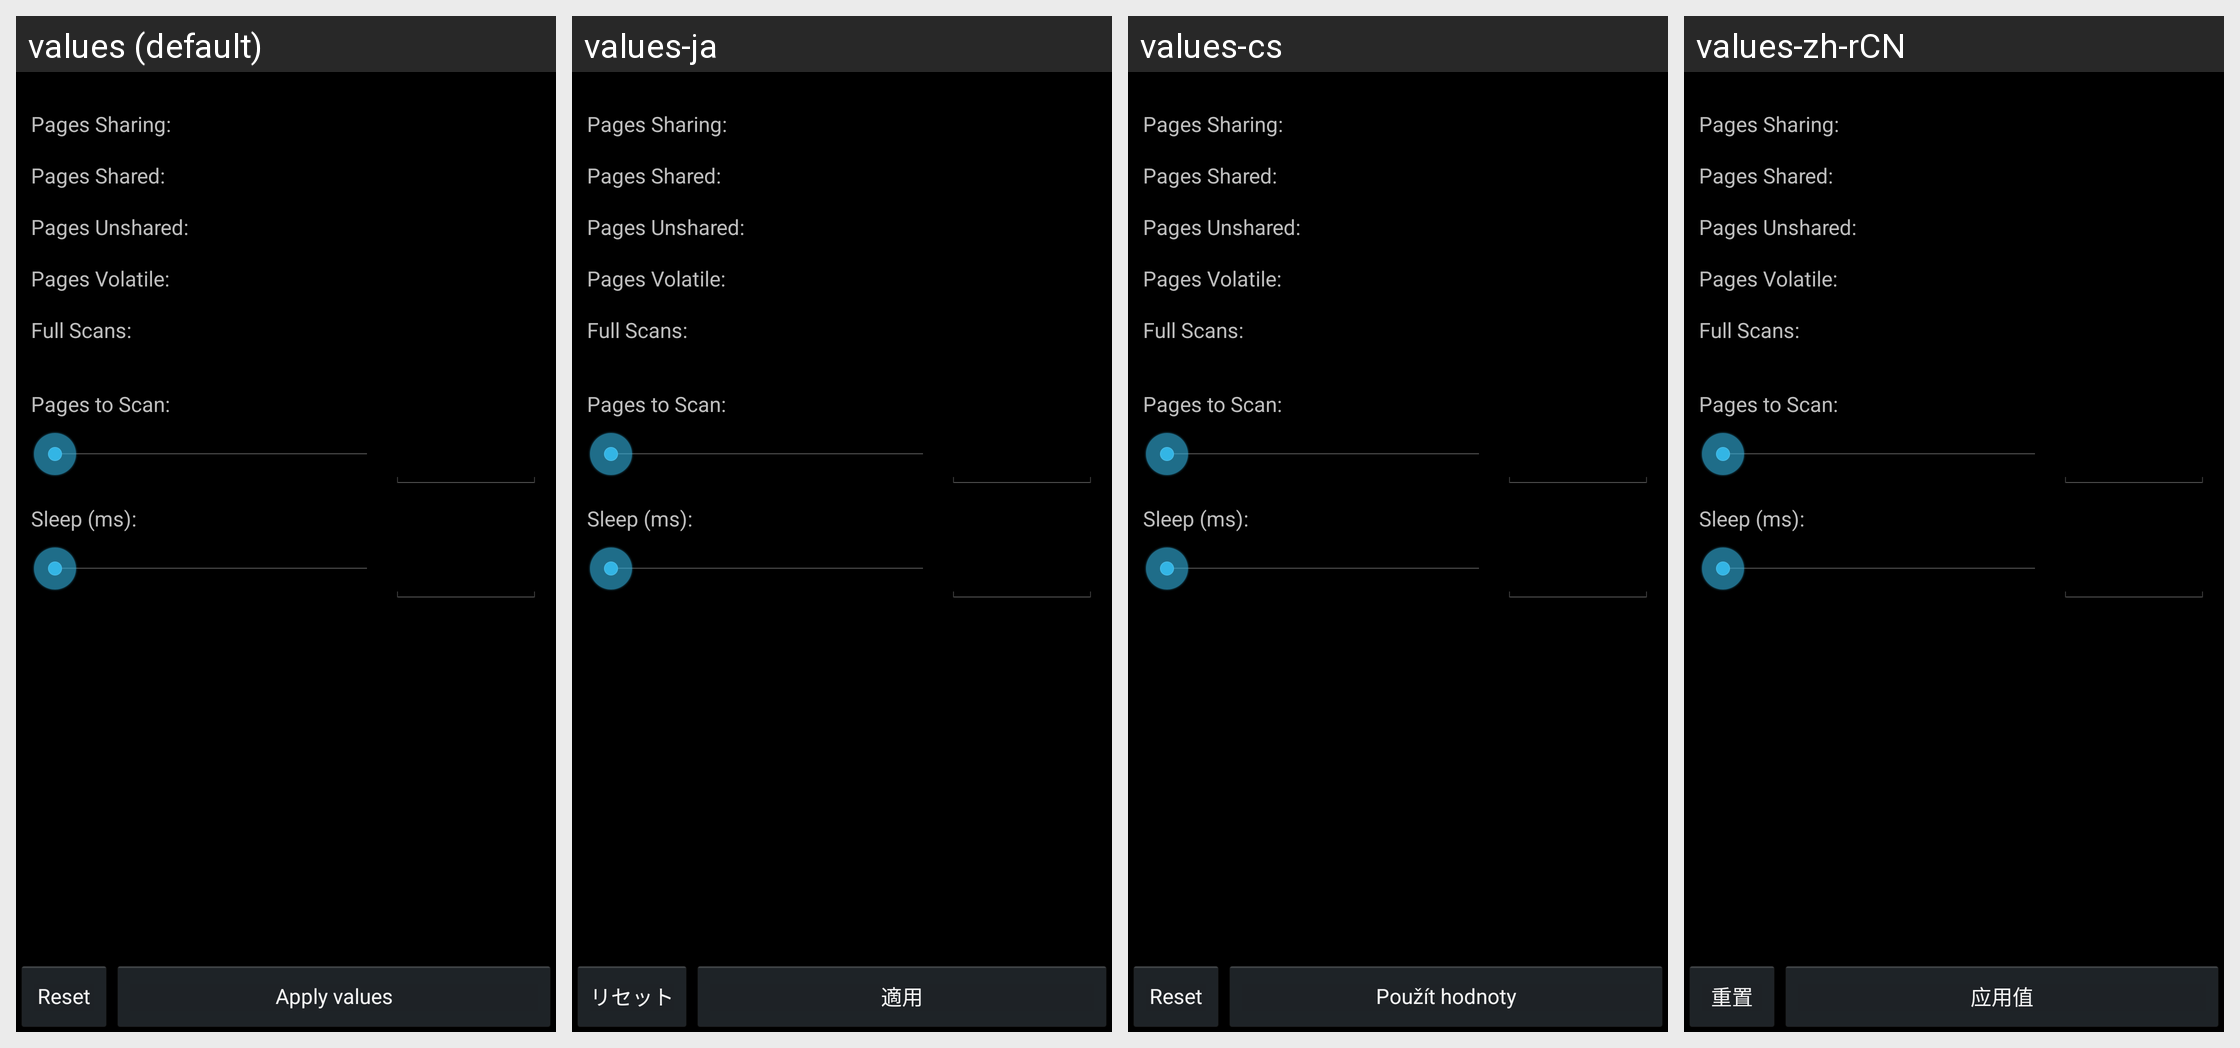

The Android screen above is rendered under several locales of the same app. Produce the string resources it draws, with the default and per-locale values.
Android screen res/layout/ksm_settings.xml rendered under 4 locales, left to right: values (default), values-ja, values-cs, values-zh-rCN. Device: Nexus 5 (rendered at 1080×1920; each locale shown at half size, 540×960, under a caption strip naming it); theme Theme_Dark.
Other locales in the repository, not shown: values-de, values-el, values-es, values-fr, values-it, values-pt, values-ro, values-ru, values-tr.
Strings drawn on this screen, with the default value and each locale's value (text and hints the layout hard-codes, and strings that could not be matched under every locale, appear in the picture but are not listed):

ksm_pagsharing
  values: Pages Sharing:
  values-ja: Pages Sharing:  [not translated; the default value is used]
  values-cs: Pages Sharing:  [not translated; the default value is used]
  values-zh-rCN: Pages Sharing:  [not translated; the default value is used]

ksm_pagshared
  values: Pages Shared:
  values-ja: Pages Shared:  [not translated; the default value is used]
  values-cs: Pages Shared:  [not translated; the default value is used]
  values-zh-rCN: Pages Shared:  [not translated; the default value is used]

ksm_pagunshared
  values: Pages Unshared:
  values-ja: Pages Unshared:  [not translated; the default value is used]
  values-cs: Pages Unshared:  [not translated; the default value is used]
  values-zh-rCN: Pages Unshared:  [not translated; the default value is used]

ksm_pagvolatile
  values: Pages Volatile:
  values-ja: Pages Volatile:  [not translated; the default value is used]
  values-cs: Pages Volatile:  [not translated; the default value is used]
  values-zh-rCN: Pages Volatile:  [not translated; the default value is used]

ksm_fullscans
  values: Full Scans:
  values-ja: Full Scans:  [not translated; the default value is used]
  values-cs: Full Scans:  [not translated; the default value is used]
  values-zh-rCN: Full Scans:  [not translated; the default value is used]

ksm_pagtoscan
  values: Pages to Scan:
  values-ja: Pages to Scan:  [not translated; the default value is used]
  values-cs: Pages to Scan:  [not translated; the default value is used]
  values-zh-rCN: Pages to Scan:  [not translated; the default value is used]

ksm_sleep
  values: Sleep (ms):
  values-ja: Sleep (ms):  [not translated; the default value is used]
  values-cs: Sleep (ms):  [not translated; the default value is used]
  values-zh-rCN: Sleep (ms):  [not translated; the default value is used]

mt_reset
  values: Reset
  values-ja: リセット
  values-cs: Reset  [not translated; the default value is used]
  values-zh-rCN: 重置

apply_values
  values: Apply values
  values-ja: 適用
  values-cs: Použít hodnoty
  values-zh-rCN: 应用值
